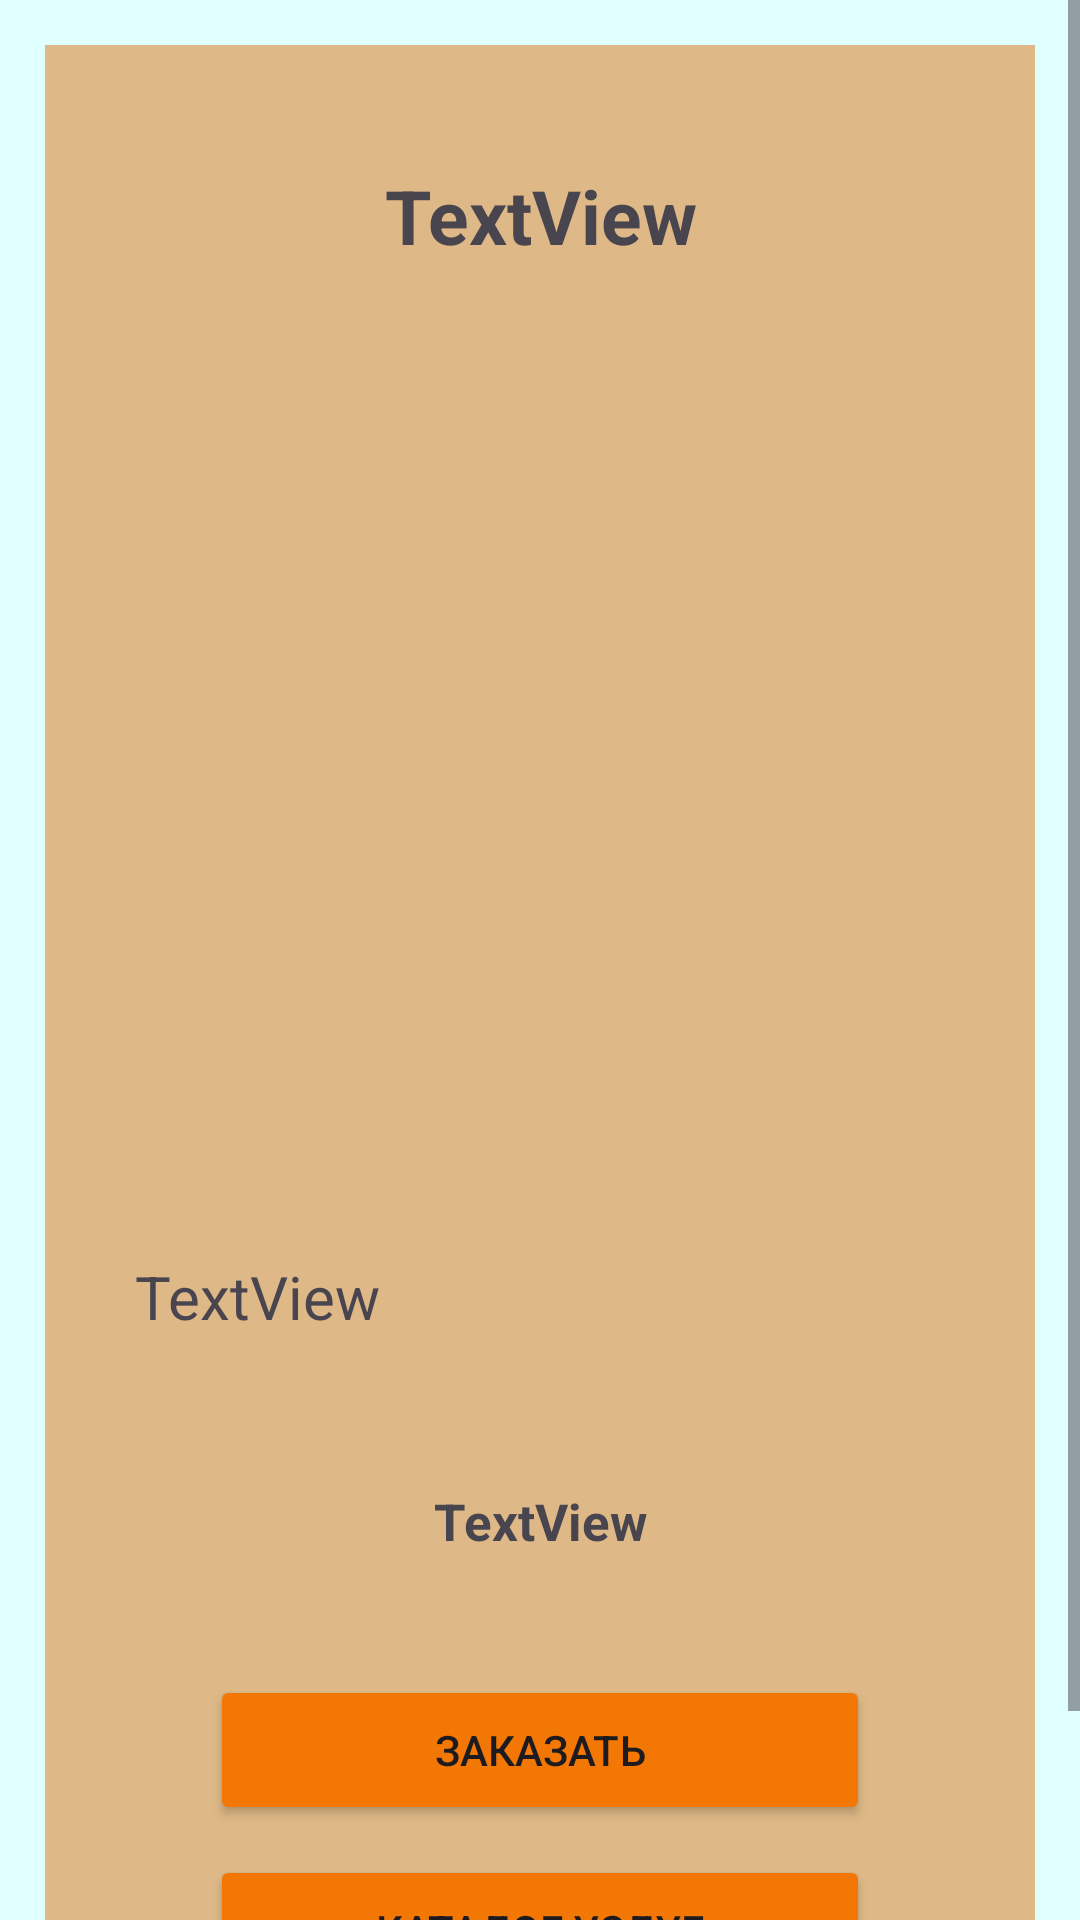

Reconstruct the res/layout file that produces this screen, plus the resources it refers to.
<!-- AndroidManifest.xml: application theme Theme.AppForFun -->
<!-- res/layout/activity_item.xml -->
<?xml version="1.0" encoding="utf-8"?>
<ScrollView
    xmlns:android="http://schemas.android.com/apk/res/android"
    android:layout_width="match_parent"
    android:layout_height="match_parent"
    android:background="#E0FFFF">
<LinearLayout
    xmlns:tools="http://schemas.android.com/tools"
    android:id="@+id/main"
    android:layout_width="match_parent"
    android:layout_height="wrap_content"
    android:orientation="vertical"
    android:layout_marginBottom="20dp"
    android:layout_margin = "15dp"
    android:background="#DEB887"
    tools:context=".ItemActivity">

    <TextView
        android:id="@+id/Service_title"
        android:layout_width="match_parent"
        android:layout_height="wrap_content"
        android:paddingHorizontal="30dp"
        android:paddingVertical="10dp"
        android:gravity="center"
        android:textSize="25sp"
        android:layout_marginTop="30dp"
        android:textStyle="bold"
        android:text="TextView" />

    <ImageView
        android:id="@+id/Service_Im"
        android:layout_width="match_parent"
        android:layout_height="250dp"
        android:layout_marginVertical="20dp"
        android:scaleType="centerCrop"

         />

    <TextView
        android:id="@+id/Service_desc"
        android:layout_width="match_parent"
        android:layout_height="wrap_content"
        android:paddingHorizontal="30dp"
        android:paddingVertical="10dp"
        android:layout_marginTop="20dp"
        android:textSize="20sp"
        android:text="TextView" />

    <TextView
        android:id="@+id/Service_price"
        android:layout_width="match_parent"
        android:layout_height="wrap_content"
        android:paddingHorizontal="30dp"
        android:paddingVertical="10dp"
        android:layout_marginTop="30dp"
        android:gravity="center"
        android:textStyle="bold"
        android:textSize="17sp"
        android:text="TextView" />

    <Button
        android:id="@+id/button_buy"
        android:layout_width="220dp"
        android:layout_height="50dp"
        android:layout_marginTop="30dp"
        android:backgroundTint="#F27704"
        android:layout_gravity="center"
        android:text="Заказать" />
    <Button
        android:id="@+id/button_back"
        android:layout_width="220dp"
        android:layout_height="50dp"
        android:layout_marginTop="10dp"
        android:backgroundTint="#F27704"
        android:layout_gravity="center"
        android:layout_marginBottom="50dp"
        android:text="Каталог услуг" />
</LinearLayout>
</ScrollView>
<!-- resources referenced by this layout -->
<resources>
  <style name="Theme.AppForFun" parent="Base.Theme.AppForFun" />
  <style name="Base.Theme.AppForFun" parent="Theme.Material3.DayNight.NoActionBar">
          
          
      </style>
</resources>
